Image classification data set "datasets" (Ron231007/Image-Recognition-and-Classification on GitHub). Class labels (2): apple, banana.

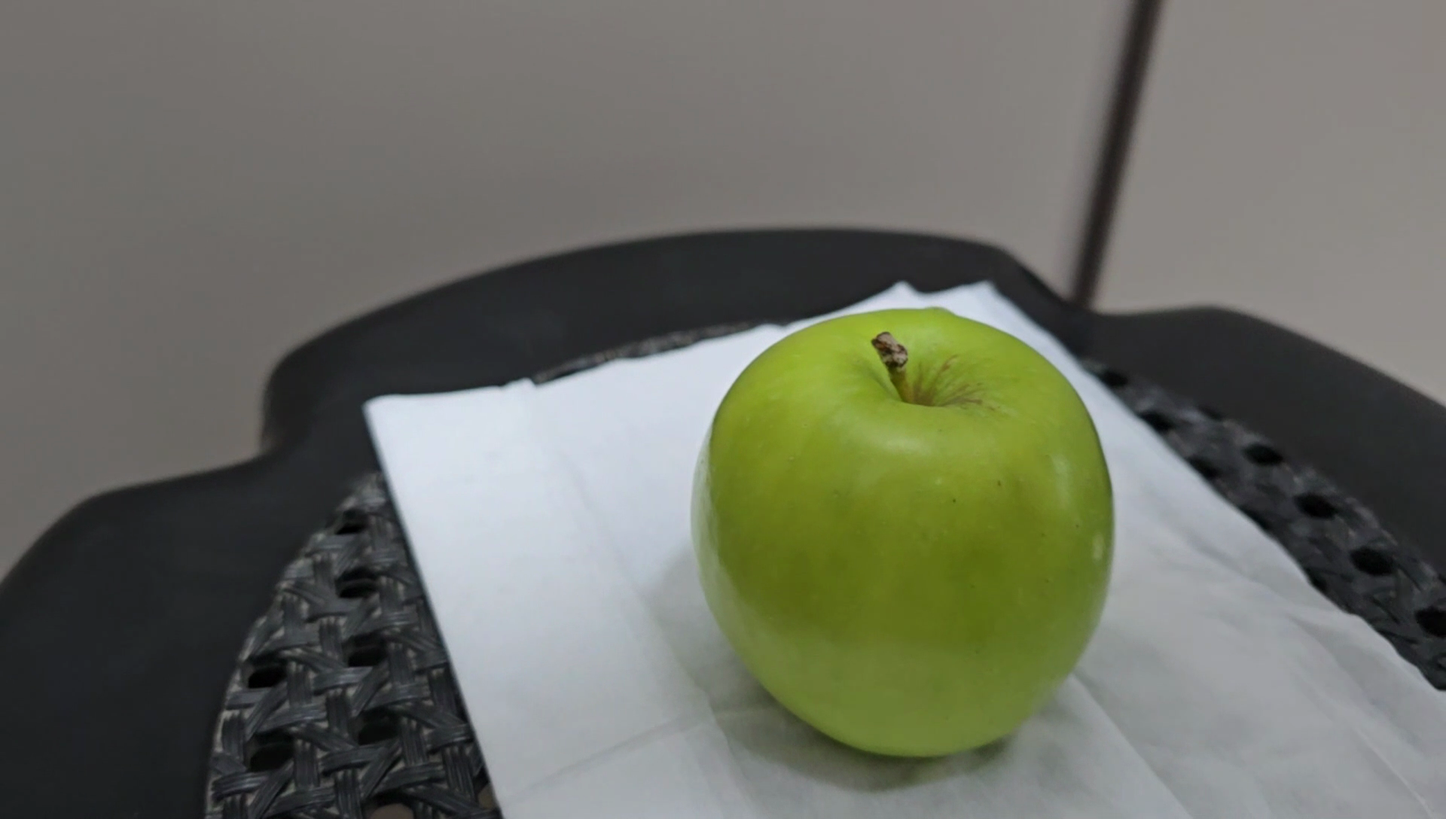
Label: apple

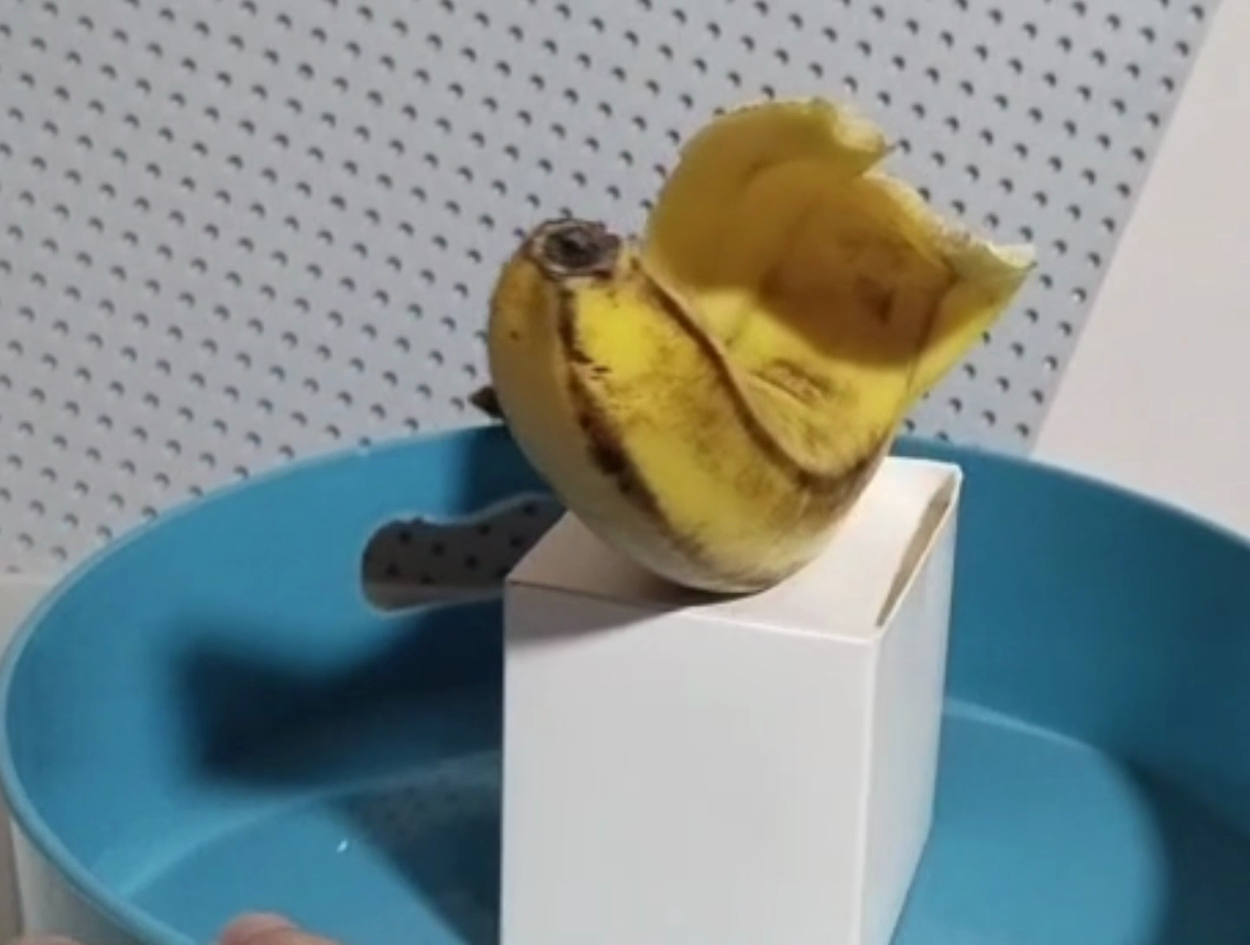
Label: banana

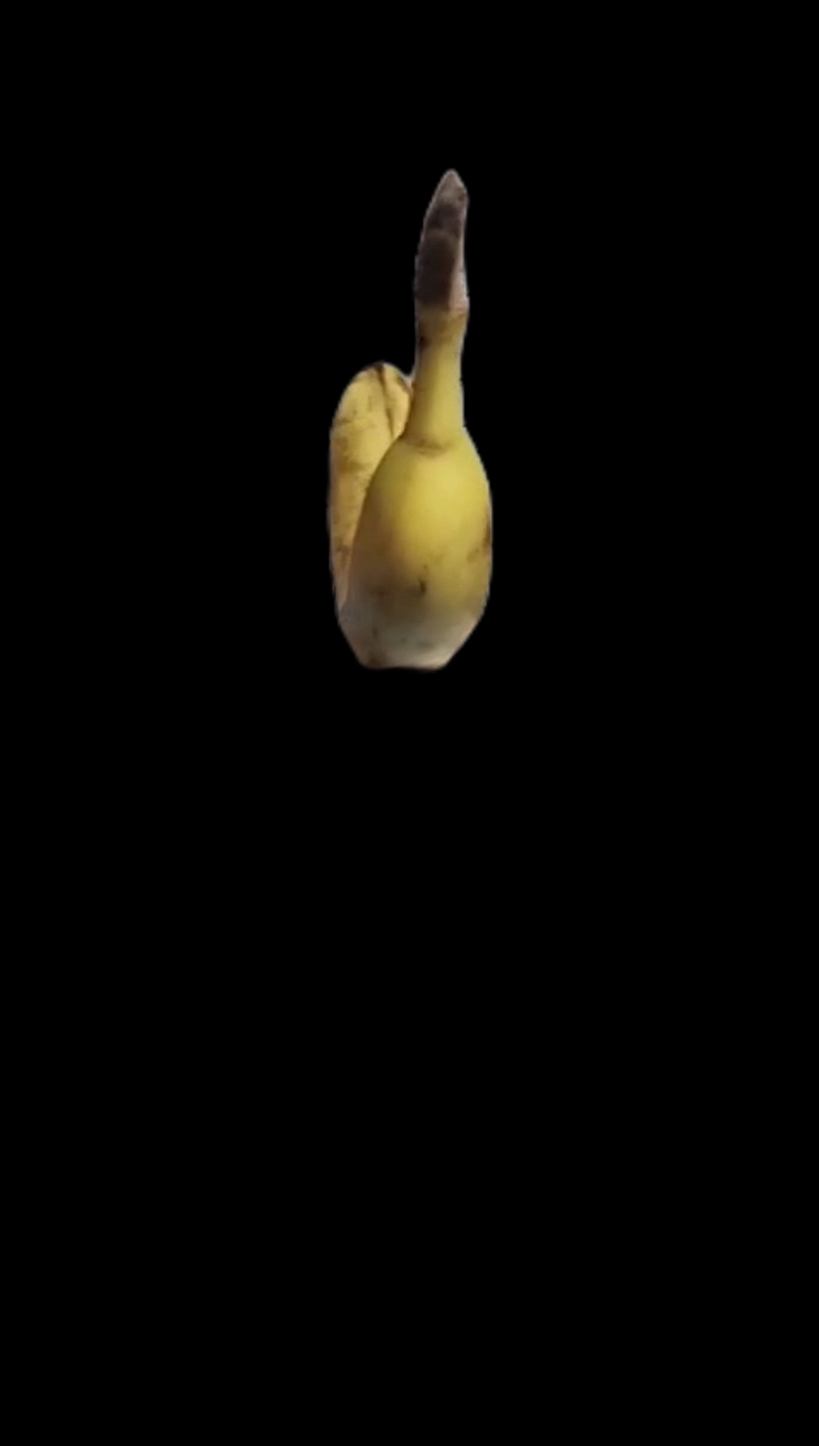
Label: banana

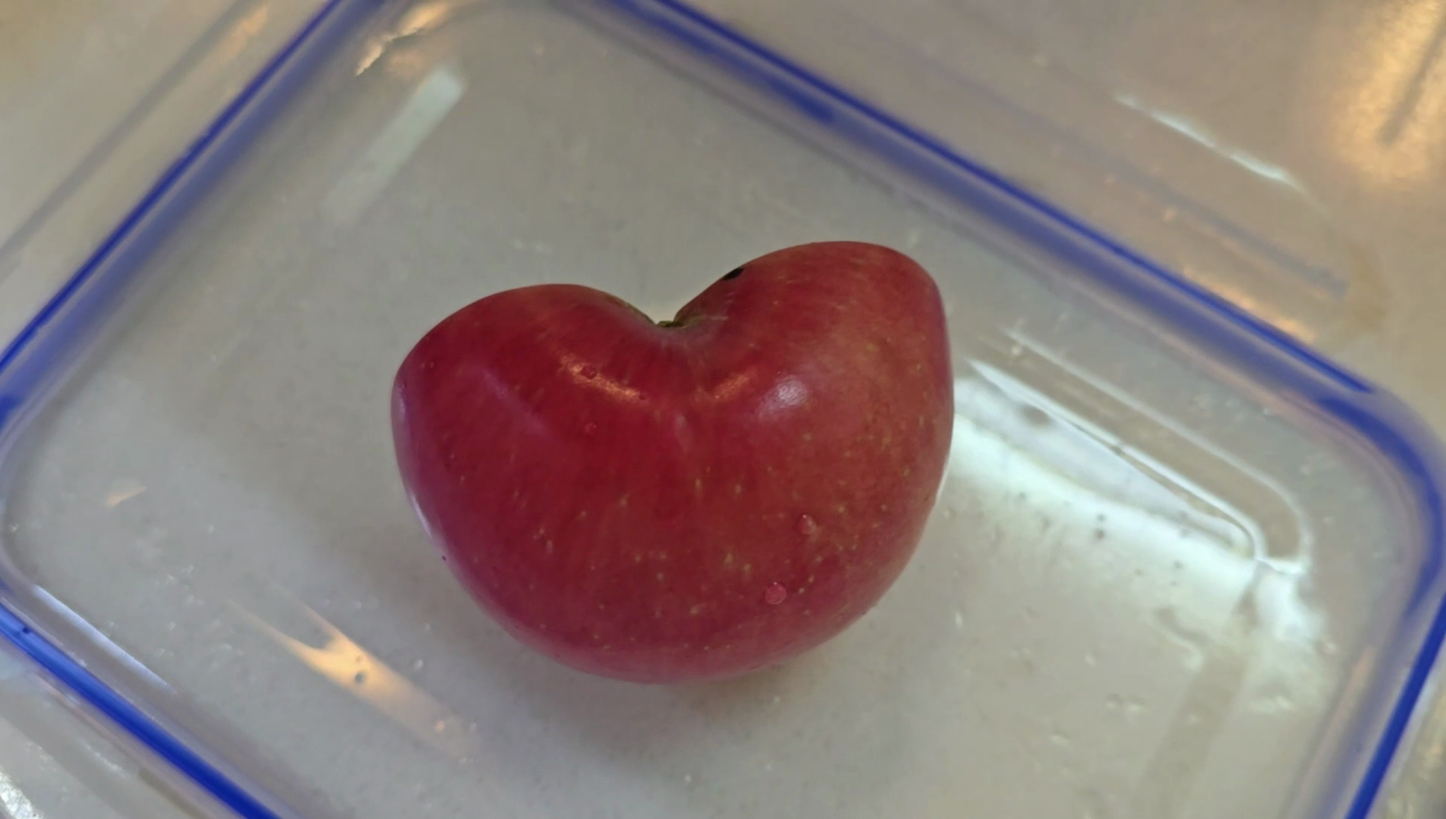
Label: apple

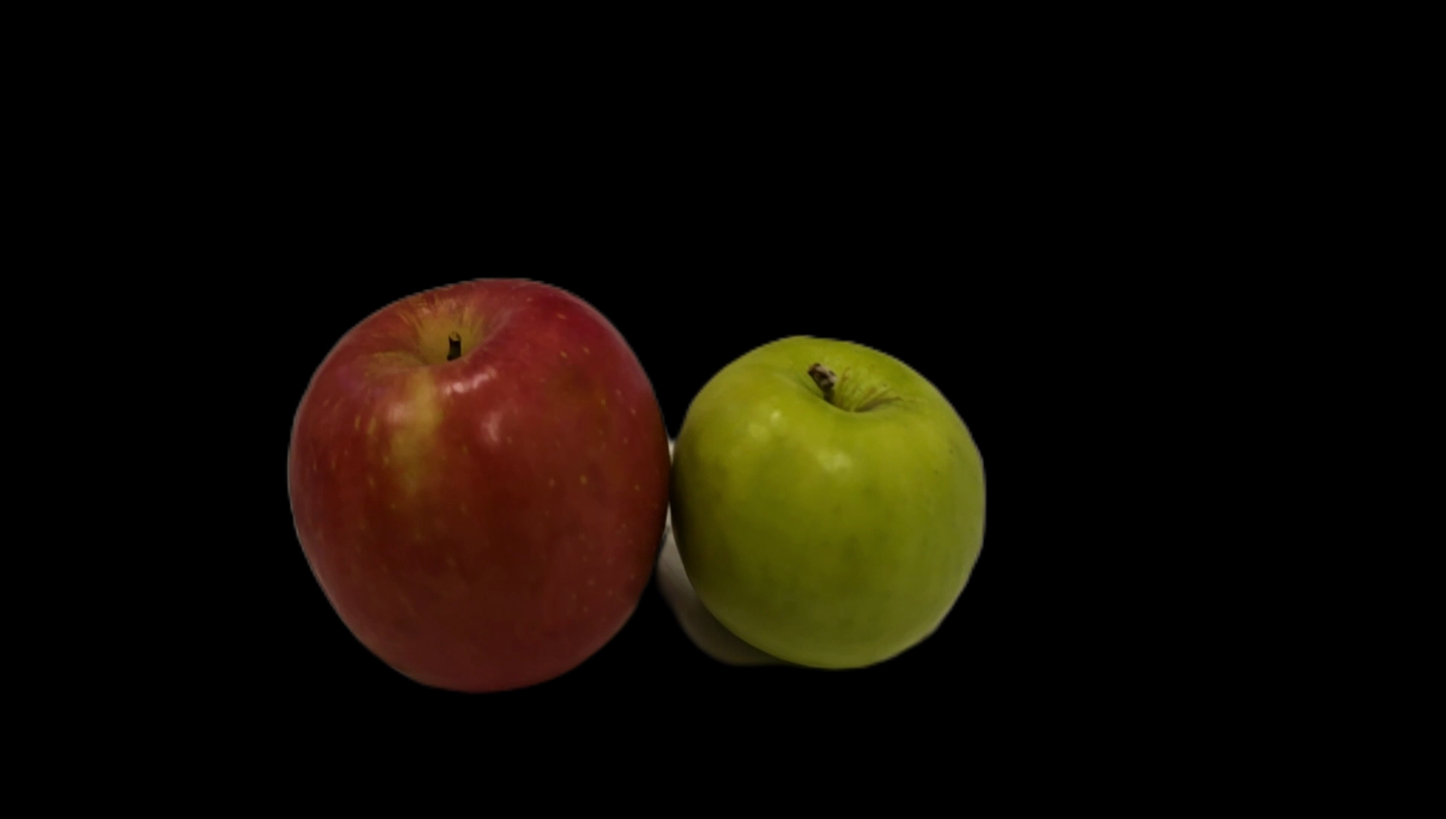
Label: apple

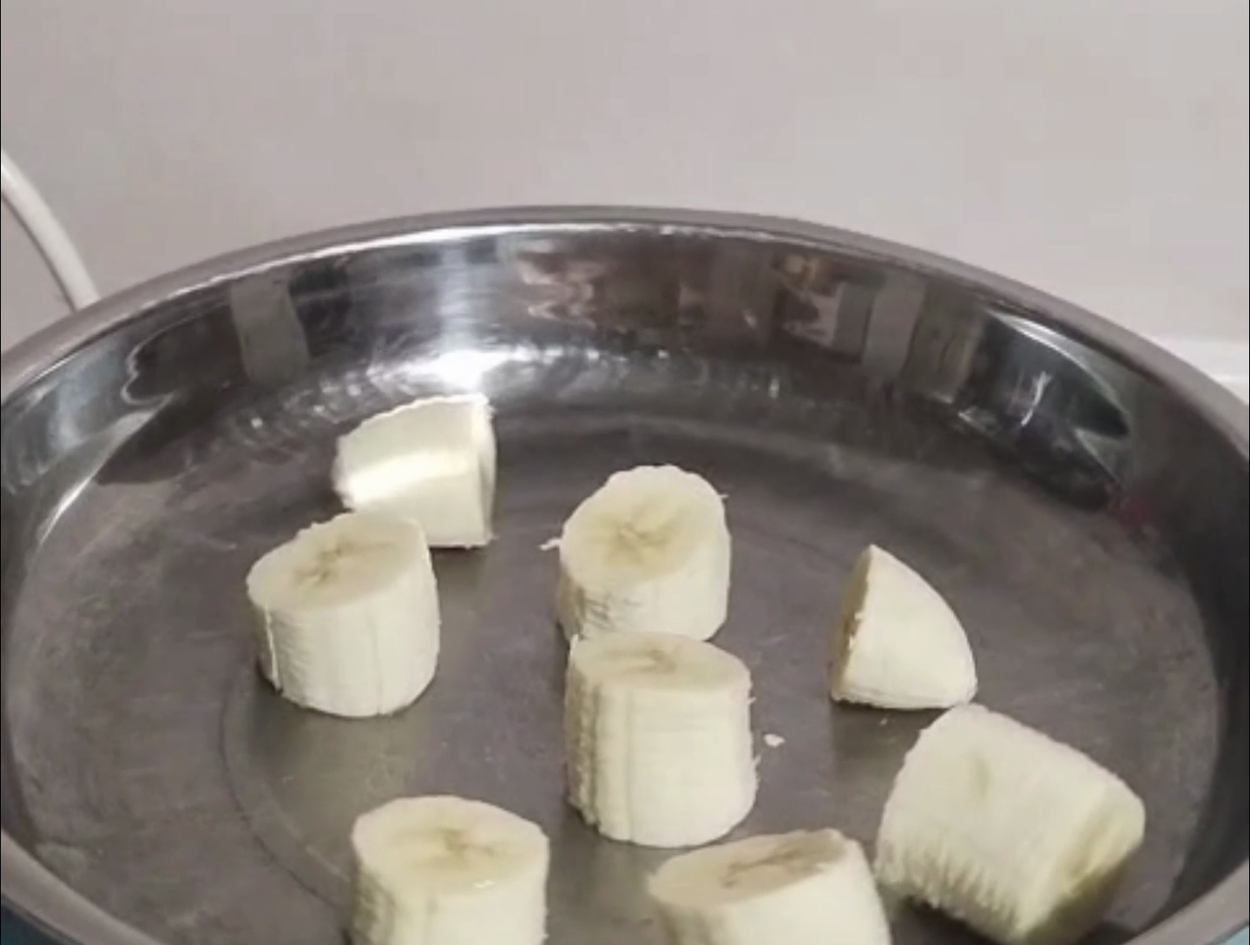
Label: banana
